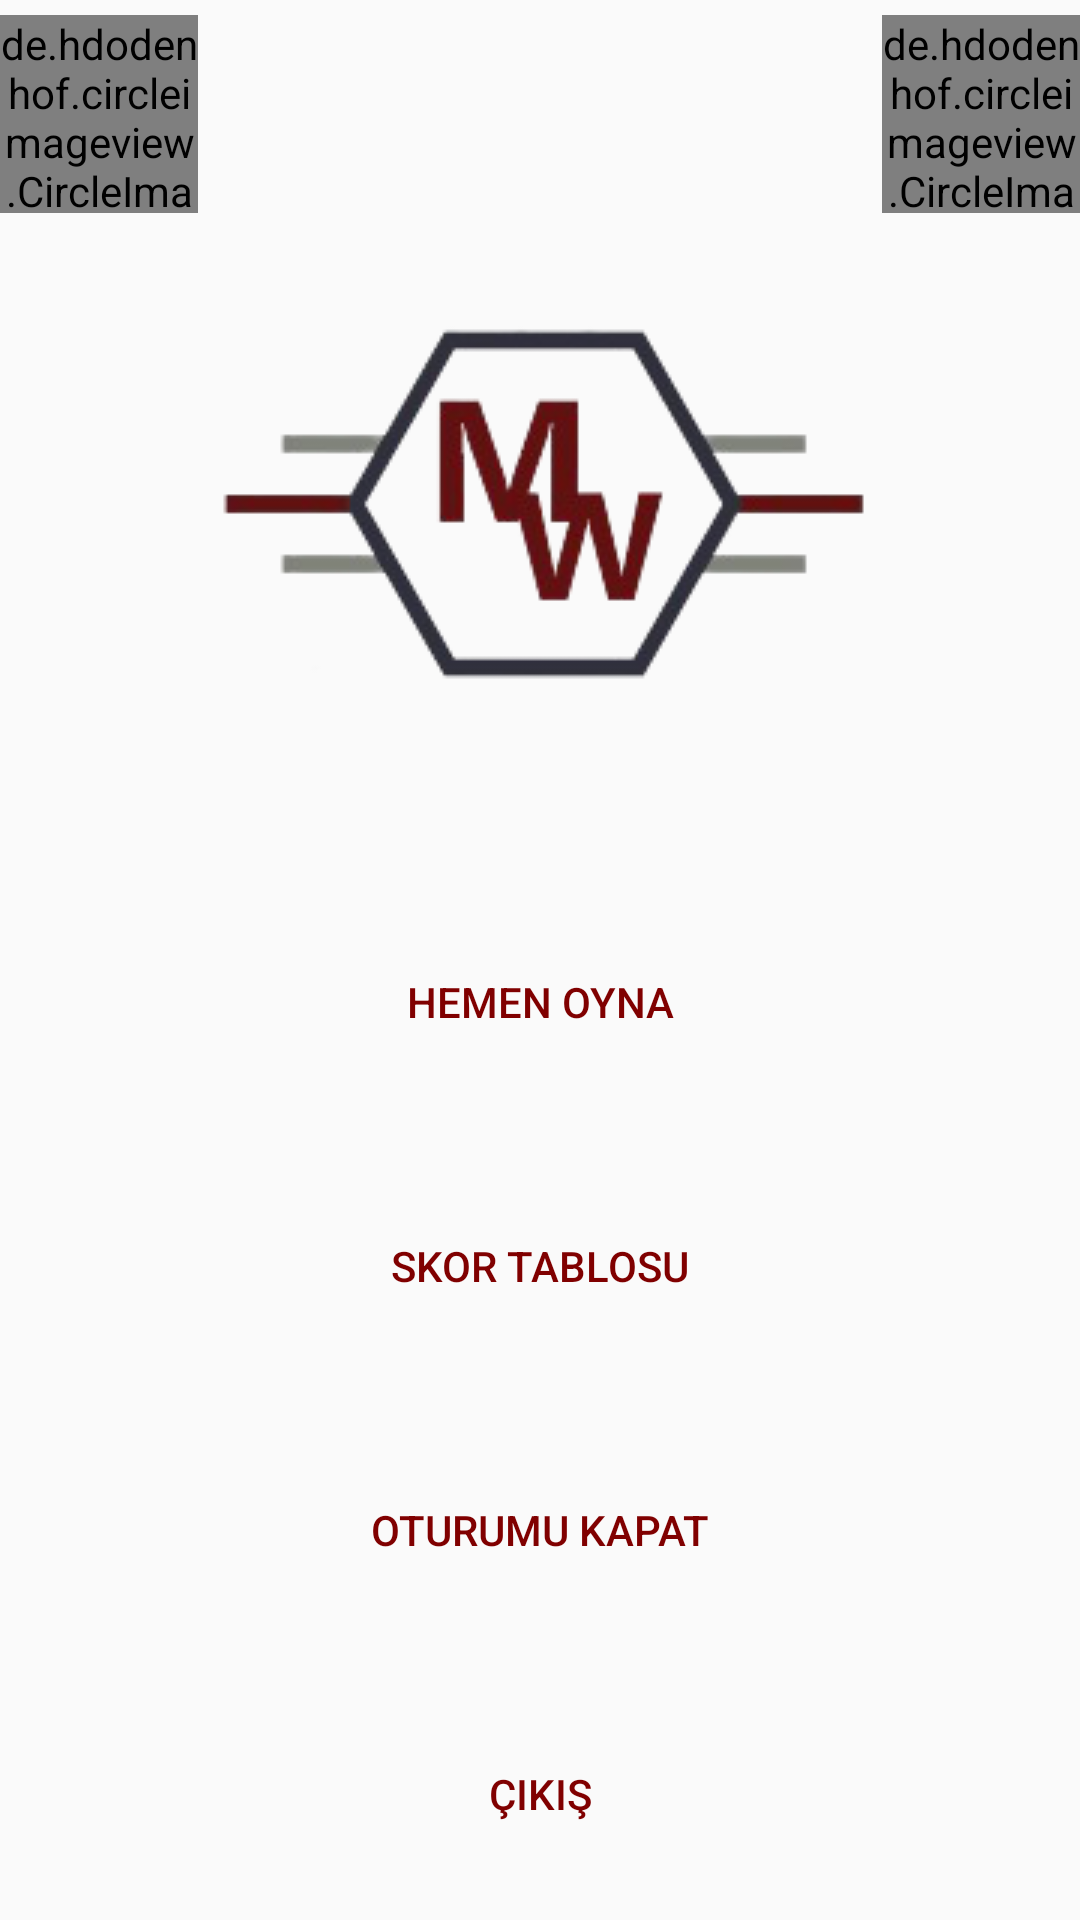

Here is an Android app screen rendered from its layout file. Give the layout XML and the strings, colors and styles it references.
<!-- AndroidManifest.xml: application theme Theme.MatchWord -->
<!-- res/layout/activity_main_page.xml -->
<?xml version="1.0" encoding="utf-8"?>
<androidx.constraintlayout.widget.ConstraintLayout xmlns:android="http://schemas.android.com/apk/res/android"
    xmlns:app="http://schemas.android.com/apk/res-auto"
    xmlns:tools="http://schemas.android.com/tools"
    android:layout_width="match_parent"
    android:layout_height="match_parent"
    tools:context=".MainPage"
    android:background="@drawable/bg">


    <de.hdodenhof.circleimageview.CircleImageView
        android:id="@+id/main_page_profile"
        android:layout_width="66dp"
        android:layout_height="66dp"
        android:layout_marginTop="5dp"
        android:src="@drawable/ic_person2"
        app:civ_border_color="@color/dark_red"
        app:civ_border_width="4dp"
        app:layout_constraintStart_toStartOf="parent"
        app:layout_constraintTop_toTopOf="parent" />


    <de.hdodenhof.circleimageview.CircleImageView
        android:id="@+id/circleImageView"
        android:layout_width="66dp"
        android:layout_height="66dp"
        android:src="@drawable/ic_settings"
        app:layout_constraintBottom_toBottomOf="@+id/main_page_profile"
        app:layout_constraintEnd_toEndOf="parent"
        app:layout_constraintRight_toRightOf="parent"
        app:layout_constraintTop_toTopOf="@+id/main_page_profile" />

    <ImageView
        android:id="@+id/select_level_logo"
        android:layout_width="wrap_content"
        android:layout_height="wrap_content"
        app:layout_constraintBottom_toBottomOf="parent"
        app:layout_constraintEnd_toEndOf="parent"
        app:layout_constraintStart_toStartOf="parent"
        app:layout_constraintTop_toTopOf="parent"
        app:layout_constraintVertical_bias="0.19"
        app:srcCompat="@drawable/logotemplate" />

    <Button
        android:id="@+id/play_now"
        android:layout_width="0dp"
        android:layout_height="wrap_content"
        android:layout_marginStart="32dp"
        android:layout_marginTop="60dp"
        android:layout_marginEnd="32dp"
        android:background="@drawable/button_bg"
        android:onClick="pn_clicked"
        android:paddingTop="4dp"
        android:text="HEMEN OYNA"
        android:textColor="#800000"
        android:textColorHighlight="#000800"
        app:layout_constraintEnd_toEndOf="@+id/select_level_logo"
        app:layout_constraintHorizontal_bias="0.497"
        app:layout_constraintStart_toStartOf="@+id/select_level_logo"
        app:layout_constraintTop_toBottomOf="@+id/select_level_logo" />

    <Button
        android:id="@+id/score_board"
        android:layout_width="0dp"
        android:layout_height="wrap_content"
        android:layout_marginTop="40dp"
        android:background="@drawable/button_bg"
        android:onClick="sb_clicked"
        android:paddingTop="4dp"
        android:text="Skor Tablosu"
        android:textColor="#800000"
        app:layout_constraintEnd_toEndOf="@+id/play_now"
        app:layout_constraintStart_toStartOf="@+id/play_now"
        app:layout_constraintTop_toBottomOf="@+id/play_now" />

    <Button
        android:id="@+id/exit_main_page"
        android:layout_width="0dp"
        android:layout_height="wrap_content"
        android:layout_marginTop="40dp"
        android:background="@drawable/button_bg"
        android:onClick="emp_clicked"
        android:paddingTop="4dp"
        android:text="ÇIKIŞ"
        android:textColor="#800000"
        app:layout_constraintEnd_toEndOf="@+id/sign_out"
        app:layout_constraintStart_toStartOf="@+id/sign_out"
        app:layout_constraintTop_toBottomOf="@+id/sign_out" />

    <Button
        android:id="@+id/sign_out"
        android:layout_width="0dp"
        android:layout_height="wrap_content"
        android:layout_marginTop="40dp"
        android:background="@drawable/button_bg"
        android:onClick="so_clicked"
        android:paddingTop="4dp"
        android:text="OTURUMU KAPAT"
        android:textColor="#800000"
        app:layout_constraintEnd_toEndOf="@+id/score_board"
        app:layout_constraintStart_toStartOf="@+id/score_board"
        app:layout_constraintTop_toBottomOf="@+id/score_board" />

</androidx.constraintlayout.widget.ConstraintLayout>
<!-- resources referenced by this layout -->
<resources>
  <color name="dark_red">#800000</color>
  <!-- drawable logotemplate: png bitmap (drawable-v24, 20135 bytes) -->
  <style name="Theme.MatchWord" parent="Theme.AppCompat.DayNight.NoActionBar">
          
          <item name="colorPrimary">@color/purple_500</item>
          <item name="colorPrimaryVariant">@color/purple_700</item>
          <item name="colorOnPrimary">@color/white</item>
          
          <item name="colorSecondary">@color/teal_200</item>
          <item name="colorSecondaryVariant">@color/teal_700</item>
          <item name="colorOnSecondary">@color/black</item>
          
          <item name="android:statusBarColor" tools:targetApi="l">?attr/colorPrimaryVariant</item>
          
  
      </style>
  <color name="purple_500">#FF6200EE</color>
  <color name="purple_700">#FF3700B3</color>
  <color name="white">#FFFFFFFF</color>
  <color name="teal_200">#FF03DAC5</color>
  <color name="teal_700">#FF018786</color>
  <color name="black">#FF000000</color>
</resources>
